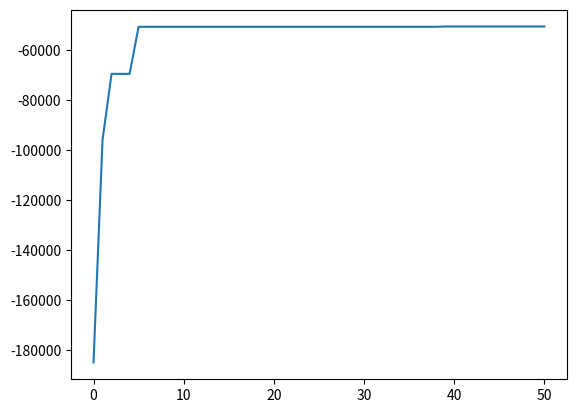

Source code (Python):
import matplotlib.pyplot as plt 
x = [-184811.74645988754, -95902.93170290494, -69565.29640427127, -69565.29640427127, -69565.29640427127, -50773.68716283368, -50773.68716283368, -50773.68716283368, -50773.68716283368, -50773.68716283368, -50773.68716283368, -50773.68716283368, -50773.68716283368, -50773.68716283368, -50773.68716283368, -50773.68716283368, -50773.68716283368, -50773.68716283368, -50773.68716283368, -50773.68716283368, -50773.68716283368, -50773.68716283368, -50773.68716283368, -50773.68716283368, -50773.68716283368, -50773.68716283368, -50773.68716283368, -50773.68716283368, -50773.68716283368, -50773.68716283368, -50773.68716283368, -50773.68716283368, -50773.68716283368, -50773.68716283368, -50773.68716283368, -50773.68716283368, -50773.68716283368, -50773.68716283368, -50773.68716283368, -50645.8911481806, -50645.8911481806, -50645.8911481806, -50645.8911481806, -50645.8911481806, -50645.8911481806, -50645.8911481806, -50645.8911481806, -50645.8911481806, -50645.8911481806, -50645.8911481806, -50645.8911481806]
plt.plot(x)
plt.show()